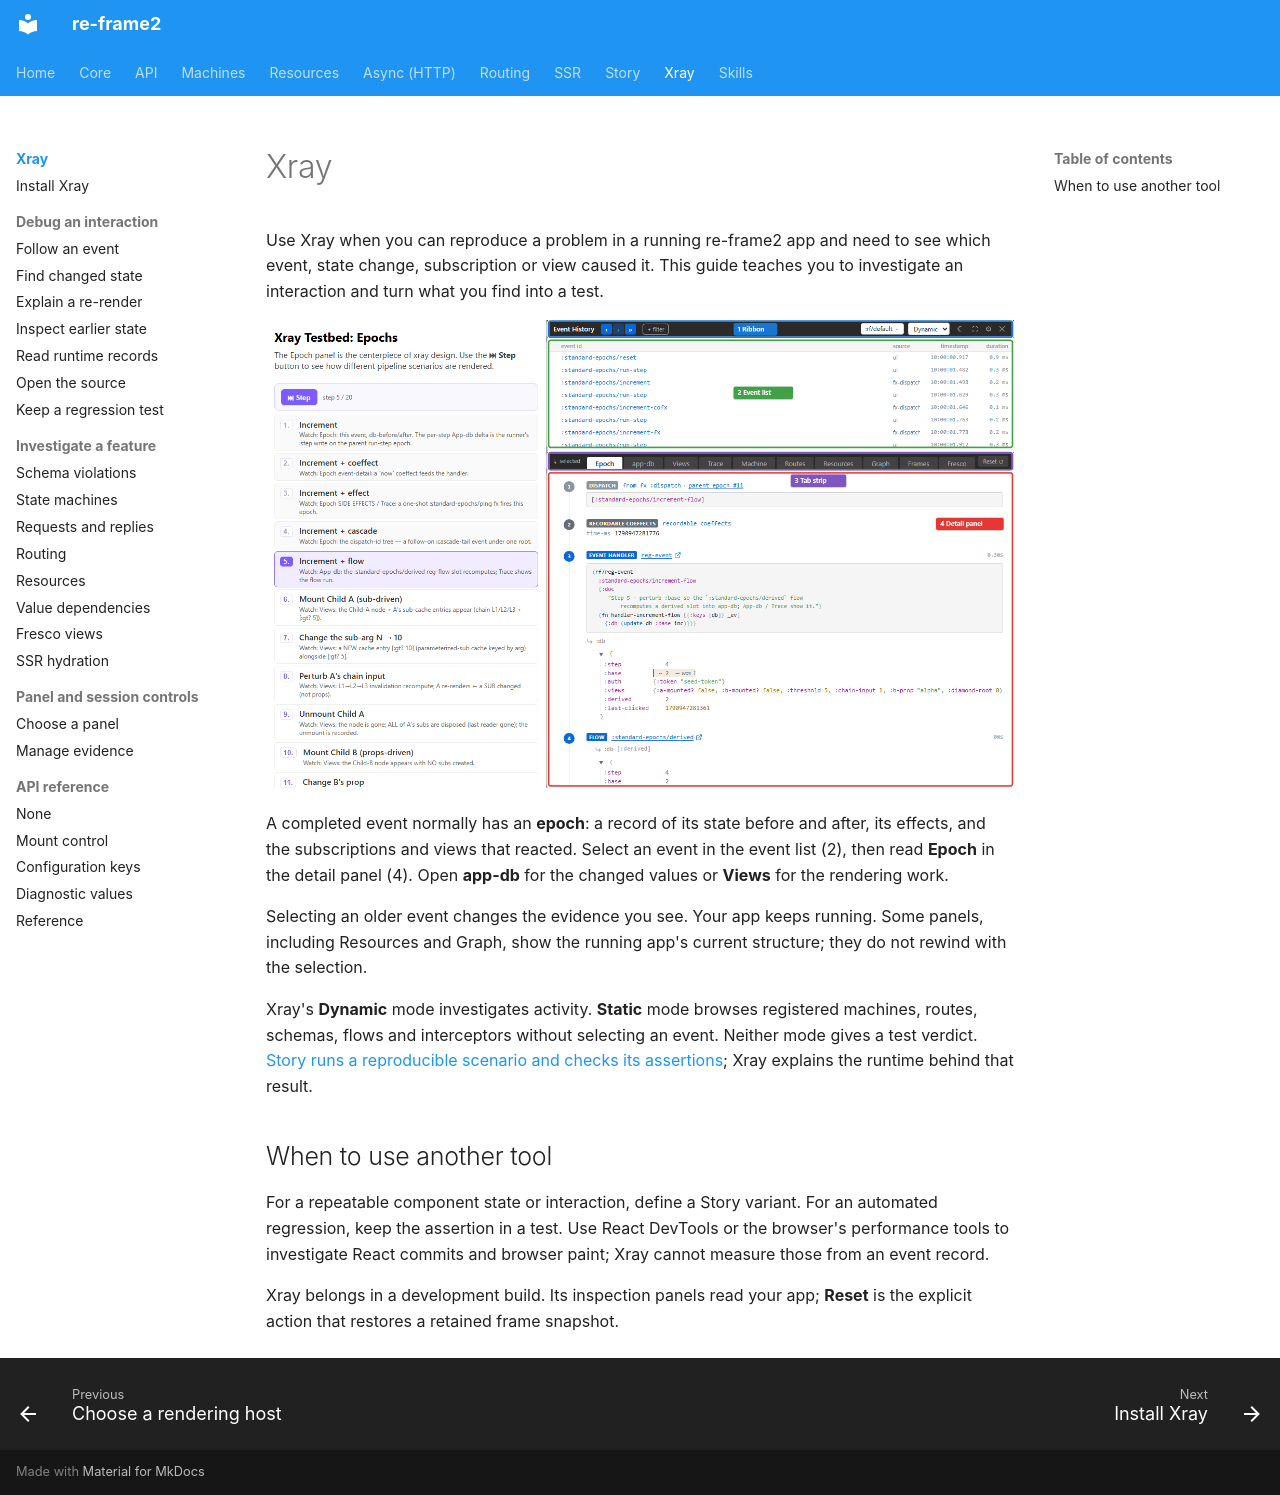

repository: day8/re-frame2 · page: xray/index.html · generator: mkdocs

# Xray

Use Xray when you can reproduce a problem in a running re-frame2 app and need
to see which event, state change, subscription or view caused it. This guide
teaches you to investigate an interaction and turn what you find into a test.

[![Xray beside the example app: 1 chooses the frame and controls, 2 selects an event, 3 selects a tab, and 4 explains the selected event.](../images/xray/xray-tutorial-shell.png)](../images/xray/xray-tutorial-shell.png)

A completed event normally has an **epoch**: a record of its state before and
after, its effects, and the subscriptions and views that reacted. Select an
event in the event list (2), then read **Epoch** in the detail panel (4).
Open **app-db** for the changed values or **Views** for the rendering work.

Selecting an older event changes the evidence you see. Your app keeps running.
Some panels, including Resources and Graph, show the running app's current
structure; they do not rewind with the selection.

Xray's **Dynamic** mode investigates activity. **Static** mode browses registered
machines, routes, schemas, flows and interceptors without selecting an event.
Neither mode gives a test verdict. [Story runs a reproducible scenario and
checks its assertions](14-story-and-tests.md); Xray explains the runtime behind
that result.

## When to use another tool

For a repeatable component state or interaction, define a Story variant. For
an automated regression, keep the assertion in a test. Use React DevTools or
the browser's performance tools to investigate React commits and browser
paint; Xray cannot measure those from an event record.

Xray belongs in a development build. Its inspection panels read your app;
**Reset** is the explicit action that restores a retained frame snapshot.
